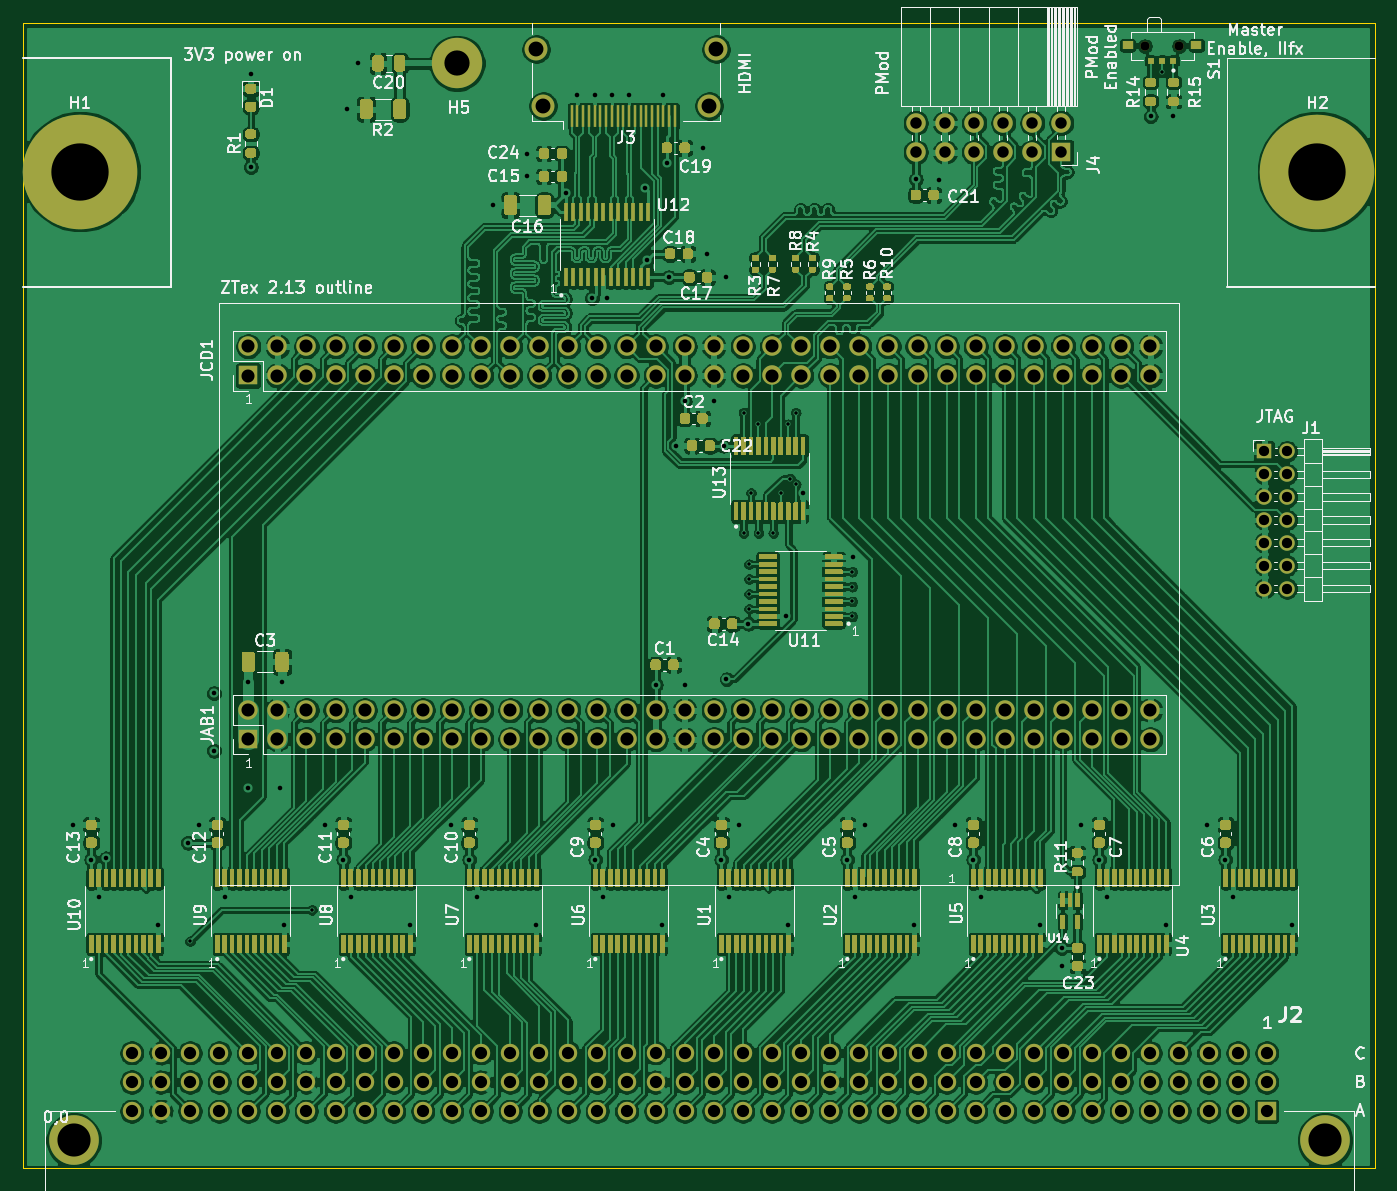
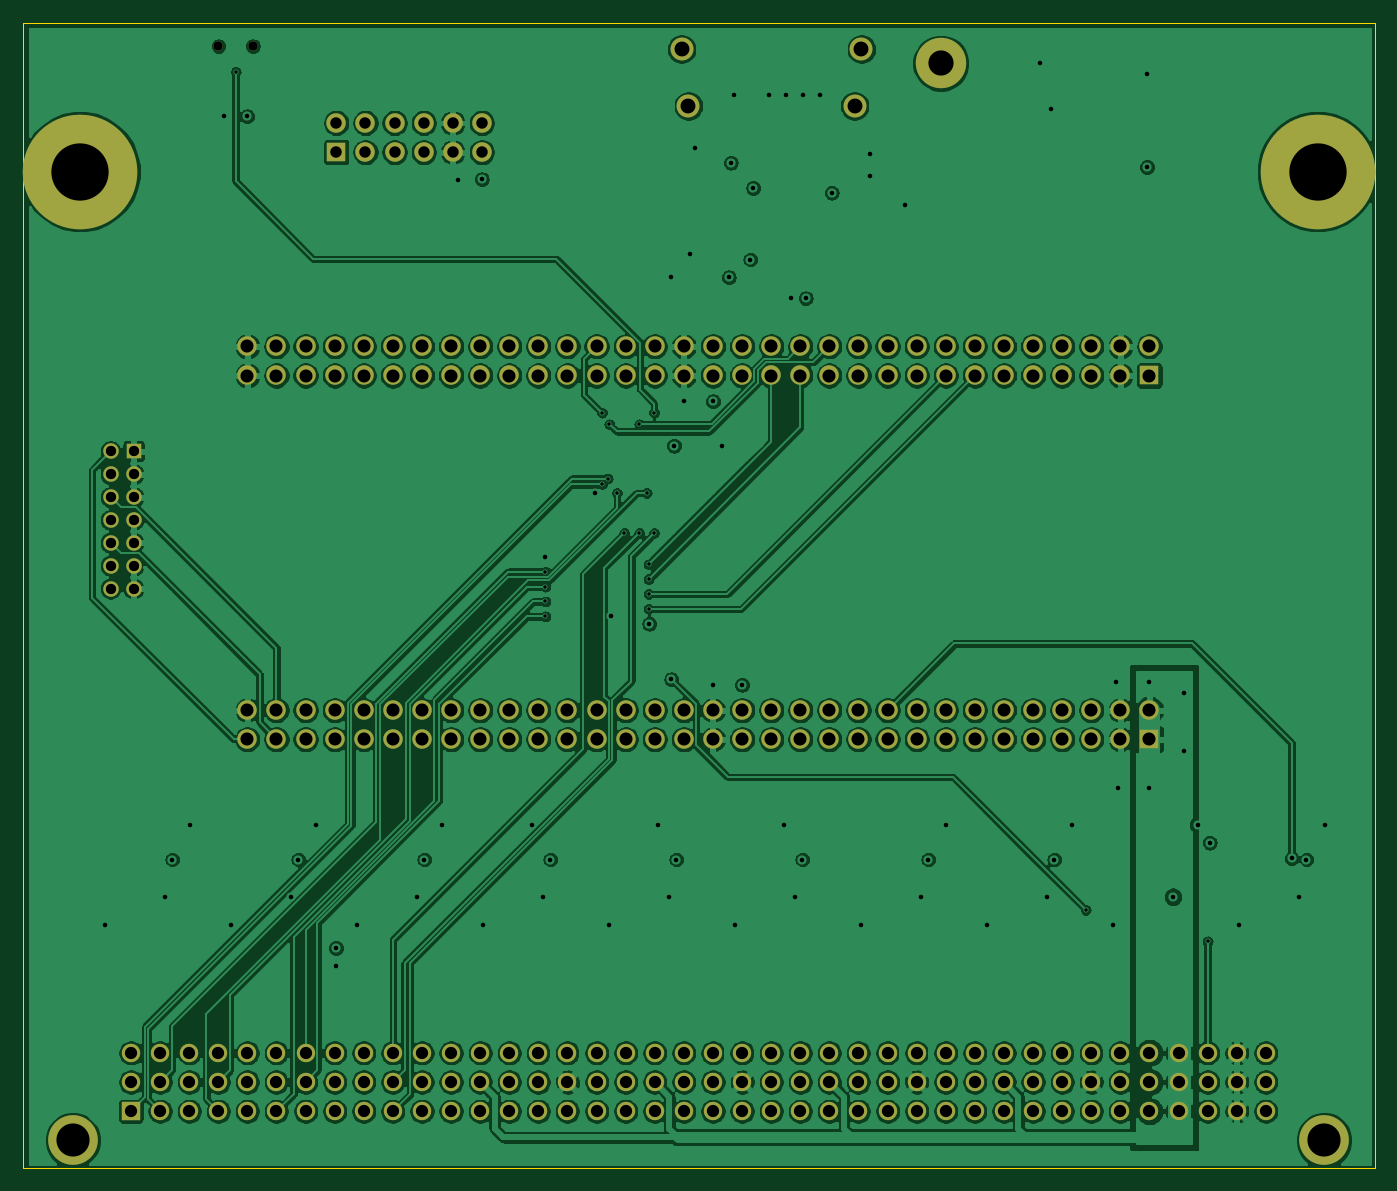
Circuit board: 13 layer files. Board 118.0 x 100.0 mm.
- bottom_copper: IIsi-to-ztex-B_Cu.gbr (584532 bytes)
- bottom_mask: IIsi-to-ztex-B_Mask.gbr (8297 bytes)
- paste: IIsi-to-ztex-B_Paste.gbr (475 bytes)
- bottom_silk: IIsi-to-ztex-B_SilkS.gbr (476 bytes)
- outline: IIsi-to-ztex-Edge_Cuts.gbr (705 bytes)
- top_copper: IIsi-to-ztex-F_Cu.gbr (1025985 bytes)
- top_mask: IIsi-to-ztex-F_Mask.gbr (120314 bytes)
- paste: IIsi-to-ztex-F_Paste.gbr (112526 bytes)
- top_silk: IIsi-to-ztex-F_SilkS.gbr (85487 bytes)
- inner_copper: IIsi-to-ztex-In1_Cu.gbr (617528 bytes)
- inner_copper: IIsi-to-ztex-In2_Cu.gbr (647532 bytes)
- drill: IIsi-to-ztex-NPTH.drl (347 bytes)
- drill: IIsi-to-ztex-PTH.drl (6402 bytes)

=== bottom_copper: IIsi-to-ztex-B_Cu.gbr (584532 bytes, source omitted) ===
=== bottom_mask: IIsi-to-ztex-B_Mask.gbr (8297 bytes, source omitted) ===
=== paste: IIsi-to-ztex-B_Paste.gbr ===
%TF.GenerationSoftware,KiCad,Pcbnew,(5.1.9-0-10_14)*%
%TF.CreationDate,2023-06-03T10:49:55+02:00*%
%TF.ProjectId,IIsi-to-ztex,49497369-2d74-46f2-9d7a-7465782e6b69,rev?*%
%TF.SameCoordinates,Original*%
%TF.FileFunction,Paste,Bot*%
%TF.FilePolarity,Positive*%
%FSLAX46Y46*%
G04 Gerber Fmt 4.6, Leading zero omitted, Abs format (unit mm)*
G04 Created by KiCad (PCBNEW (5.1.9-0-10_14)) date 2023-06-03 10:49:55*
%MOMM*%
%LPD*%
G01*
G04 APERTURE LIST*
G04 APERTURE END LIST*
M02*

=== bottom_silk: IIsi-to-ztex-B_SilkS.gbr ===
%TF.GenerationSoftware,KiCad,Pcbnew,(5.1.9-0-10_14)*%
%TF.CreationDate,2023-06-03T10:49:55+02:00*%
%TF.ProjectId,IIsi-to-ztex,49497369-2d74-46f2-9d7a-7465782e6b69,rev?*%
%TF.SameCoordinates,Original*%
%TF.FileFunction,Legend,Bot*%
%TF.FilePolarity,Positive*%
%FSLAX46Y46*%
G04 Gerber Fmt 4.6, Leading zero omitted, Abs format (unit mm)*
G04 Created by KiCad (PCBNEW (5.1.9-0-10_14)) date 2023-06-03 10:49:55*
%MOMM*%
%LPD*%
G01*
G04 APERTURE LIST*
G04 APERTURE END LIST*
M02*

=== outline: IIsi-to-ztex-Edge_Cuts.gbr ===
%TF.GenerationSoftware,KiCad,Pcbnew,(5.1.9-0-10_14)*%
%TF.CreationDate,2023-06-03T10:49:55+02:00*%
%TF.ProjectId,IIsi-to-ztex,49497369-2d74-46f2-9d7a-7465782e6b69,rev?*%
%TF.SameCoordinates,Original*%
%TF.FileFunction,Profile,NP*%
%FSLAX46Y46*%
G04 Gerber Fmt 4.6, Leading zero omitted, Abs format (unit mm)*
G04 Created by KiCad (PCBNEW (5.1.9-0-10_14)) date 2023-06-03 10:49:55*
%MOMM*%
%LPD*%
G01*
G04 APERTURE LIST*
%TA.AperFunction,Profile*%
%ADD10C,0.050000*%
%TD*%
G04 APERTURE END LIST*
D10*
X213570000Y-52440000D02*
X95570000Y-52440000D01*
X213570000Y-152440000D02*
X213570000Y-52440000D01*
X95570000Y-152440000D02*
X95570000Y-52440000D01*
X95570000Y-152440000D02*
X213570000Y-152440000D01*
M02*

=== top_copper: IIsi-to-ztex-F_Cu.gbr (1025985 bytes, source omitted) ===
=== top_mask: IIsi-to-ztex-F_Mask.gbr (120314 bytes, source omitted) ===
=== paste: IIsi-to-ztex-F_Paste.gbr (112526 bytes, source omitted) ===
=== top_silk: IIsi-to-ztex-F_SilkS.gbr (85487 bytes, source omitted) ===
=== inner_copper: IIsi-to-ztex-In1_Cu.gbr (617528 bytes, source omitted) ===
=== inner_copper: IIsi-to-ztex-In2_Cu.gbr (647532 bytes, source omitted) ===
=== drill: IIsi-to-ztex-NPTH.drl ===
M48
; DRILL file {KiCad (5.1.9-0-10_14)} date Saturday, June 03, 2023 at 10:49:57 AM
; FORMAT={-:-/ absolute / inch / decimal}
; #@! TF.CreationDate,2023-06-03T10:49:57+02:00
; #@! TF.GenerationSoftware,Kicad,Pcbnew,(5.1.9-0-10_14)
; #@! TF.FileFunction,NonPlated,1,4,NPTH
FMAT,2
INCH
T1C0.0315
%
G90
G05
T1
X7.6181Y-2.1457
X7.7362Y-2.1457
T0
M30

=== drill: IIsi-to-ztex-PTH.drl (6402 bytes, source omitted) ===
